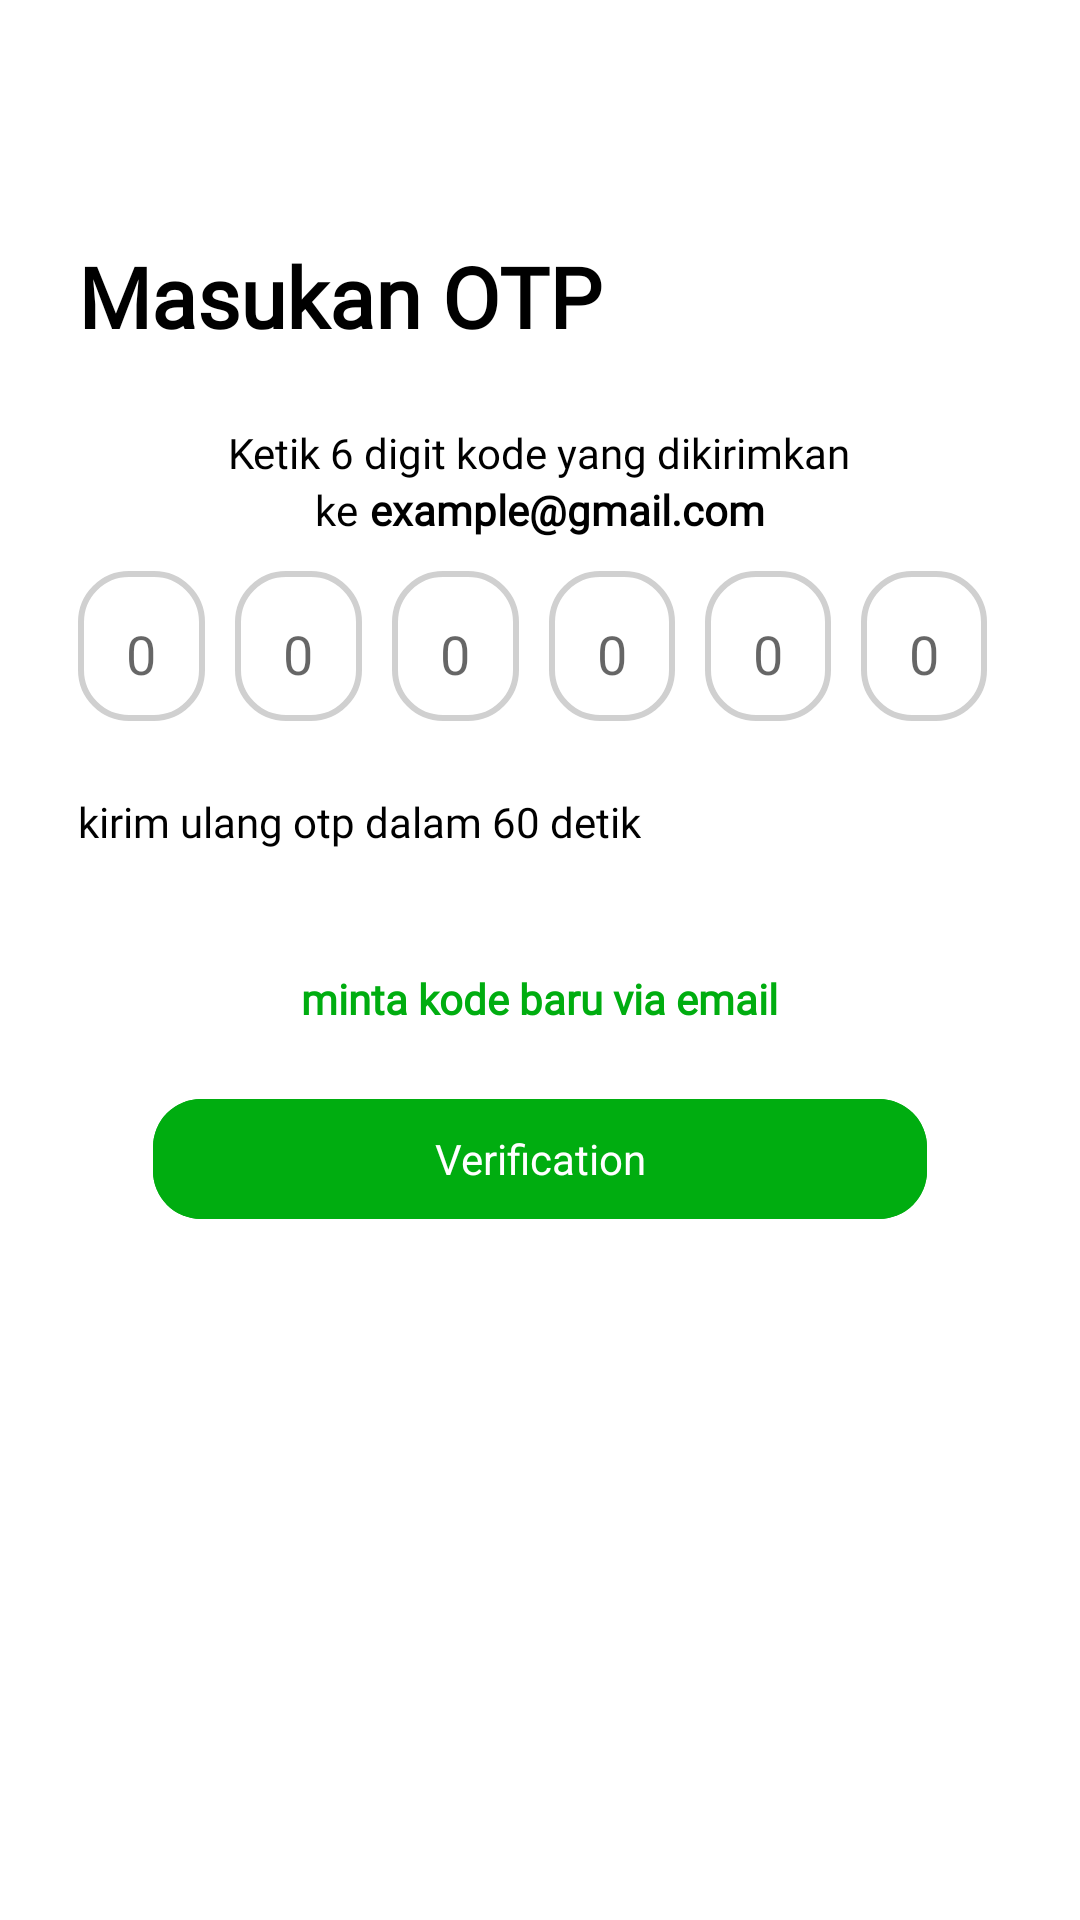

Produce the Android XML layout that renders to this screen, including the resource entries it uses.
<!-- AndroidManifest.xml: application theme Theme.FinalProject -->
<!-- res/layout/fragment_otp.xml -->
<?xml version="1.0" encoding="utf-8"?>
<androidx.constraintlayout.widget.ConstraintLayout xmlns:android="http://schemas.android.com/apk/res/android"
    xmlns:tools="http://schemas.android.com/tools"
    android:layout_width="match_parent"
    android:layout_height="match_parent"
    xmlns:app="http://schemas.android.com/apk/res-auto"
    tools:context=".view.lupapassword.OtpFragment">


    <ImageView
        android:id="@+id/back"
        android:src="@drawable/ic_back"
        android:layout_marginStart="15dp"
        android:layout_marginTop="10dp"
        android:layout_width="30dp"
        android:layout_height="30dp"
        android:contentDescription="@string/todo"
        app:layout_constraintStart_toStartOf="parent"
        app:layout_constraintTop_toTopOf="parent"/>

    <RelativeLayout
        android:layout_width="match_parent"
        android:layout_height="match_parent"
        android:layout_marginHorizontal="26dp"
        android:layout_marginTop="40dp">

        <com.google.android.material.textview.MaterialTextView
            android:id="@+id/tvMasukkanOtp"
            android:layout_width="wrap_content"
            android:layout_height="wrap_content"
            android:layout_alignParentStart="true"
            android:layout_marginTop="40dp"
            android:text="@string/masukan_otp"
            android:textColor="@color/black"
            android:textSize="28sp"
            android:textStyle="bold"
            android:fontFamily="@font/poppins_bold"/>

        <com.google.android.material.textview.MaterialTextView
            android:id="@+id/tvKodeDigit"
            android:layout_width="wrap_content"
            android:layout_height="wrap_content"
            android:layout_below="@id/tvMasukkanOtp"
            android:layout_centerInParent="true"
            android:layout_marginTop="24dp"
            android:fontFamily="@font/poppins_regular"
            android:gravity="center"
            android:text="@string/ketik_6_digit_kode_yang_dikirimkan"
            android:textColor="@color/black"
            android:textSize="14sp" />

        <LinearLayout
            android:layout_width="match_parent"
            android:layout_height="wrap_content"
            android:layout_below="@id/tvKodeDigit"
            android:gravity="center"
            >

            <com.google.android.material.textview.MaterialTextView
                android:id="@+id/tvKe"
                android:textColor="@color/black"
                android:layout_width="wrap_content"
                android:layout_height="wrap_content"
                android:layout_marginEnd="4dp"
                android:gravity="center"
                android:fontFamily="@font/poppins_regular"
                android:text="@string/ke"
                android:textSize="14sp" />

            <com.google.android.material.textview.MaterialTextView
                android:id="@+id/tvNomor"
                android:textColor="@color/black"
                android:layout_width="wrap_content"
                android:layout_height="wrap_content"
                android:maxWidth="220dp"
                android:gravity="center"
                android:textStyle="bold"
                android:fontFamily="@font/poppins_regular"
                android:text="@string/example_gmail_com"
                android:textSize="14sp" />

        </LinearLayout>


        <LinearLayout
            android:id="@+id/linearOtp"
            android:layout_width="match_parent"
            android:layout_height="wrap_content"
            android:layout_marginTop="30dp"
            android:gravity="center"
            android:layout_below="@+id/tvKodeDigit"
            android:orientation="horizontal">

            <com.google.android.material.textfield.TextInputEditText
                android:id="@+id/kode1"
                android:layout_width="50dp"
                android:layout_height="50dp"
                android:layout_weight="1"
                android:inputType="number"
                android:maxLength="1"
                android:hint="@string/_0"
                android:gravity="center"
                android:layout_marginEnd="10dp"
                android:paddingTop="5dp"
                android:textColor="@color/black"
                android:fontFamily="@font/poppins_medium"
                android:background="@drawable/shape_otp"/>

            <com.google.android.material.textfield.TextInputEditText
                android:id="@+id/kode2"
                android:layout_width="50dp"
                android:layout_height="50dp"
                android:layout_weight="1"
                android:inputType="number"
                android:maxLength="1"
                android:hint="@string/_0"
                android:gravity="center"
                android:paddingTop="5dp"
                android:layout_marginEnd="10dp"
                android:textColor="@color/black"
                android:fontFamily="@font/poppins_medium"
                android:background="@drawable/shape_otp"/>

            <com.google.android.material.textfield.TextInputEditText
                android:id="@+id/kode3"
                android:layout_width="50dp"
                android:layout_height="50dp"
                android:layout_weight="1"
                android:inputType="number"
                android:maxLength="1"
                android:hint="@string/_0"
                android:gravity="center"
                android:paddingTop="5dp"
                android:layout_marginEnd="10dp"
                android:textColor="@color/black"
                android:fontFamily="@font/poppins_medium"
                android:background="@drawable/shape_otp"/>

            <com.google.android.material.textfield.TextInputEditText
                android:id="@+id/kode4"
                android:layout_width="50dp"
                android:layout_height="50dp"
                android:layout_weight="1"
                android:inputType="number"
                android:maxLength="1"
                android:hint="@string/_0"
                android:gravity="center"
                android:paddingTop="5dp"
                android:layout_marginEnd="10dp"
                android:textColor="@color/black"
                android:fontFamily="@font/poppins_medium"
                android:background="@drawable/shape_otp"/>

            <com.google.android.material.textfield.TextInputEditText
                android:id="@+id/kode5"
                android:layout_width="50dp"
                android:layout_height="50dp"
                android:layout_weight="1"
                android:inputType="number"
                android:maxLength="1"
                android:hint="@string/_0"
                android:paddingTop="5dp"
                android:gravity="center"
                android:layout_marginEnd="10dp"
                android:textColor="@color/black"
                android:fontFamily="@font/poppins_medium"
                android:background="@drawable/shape_otp"/>

            <com.google.android.material.textfield.TextInputEditText
                android:id="@+id/kode6"
                android:layout_width="50dp"
                android:layout_height="50dp"
                android:layout_weight="1"
                android:inputType="number"
                android:maxLength="1"
                android:hint="@string/_0"
                android:gravity="center"
                android:layout_marginEnd="5dp"
                android:paddingTop="5dp"
                android:textColor="@color/black"
                android:fontFamily="@font/poppins_medium"
                android:background="@drawable/shape_otp"/>
        </LinearLayout>

        <com.google.android.material.textview.MaterialTextView
            android:id="@+id/kirimUlangKode"
            android:textSize="14sp"
            android:layout_marginTop="24dp"
            android:layout_below="@id/linearOtp"
            android:fontFamily="@font/poppins_regular"
            android:textColor="@color/black"
            android:text="@string/kirim_ulang_otp_dalam_60_detik"
            android:layout_width="wrap_content"
            android:layout_height="wrap_content"/>

        <com.google.android.material.textview.MaterialTextView
            android:id="@+id/mintaKodeVertif"
            android:layout_width="wrap_content"
            android:layout_height="wrap_content"
            android:layout_below="@+id/kirimUlangKode"
            android:layout_centerInParent="true"
            android:layout_marginTop="40dp"
            android:fontFamily="@font/poppins_bold"
            android:text="@string/minta_kode_baru_via_email"
            android:textColor="@color/DARKBLUE05"
            android:textSize="14sp"
            android:textStyle="bold" />

        <com.google.android.material.button.MaterialButton
            android:id="@+id/btnVerif"
            android:layout_marginStart="50dp"
            style="@style/Btn"
            app:cornerRadius="16dp"
            android:layout_width="match_parent"
            android:layout_height="wrap_content"
            android:layout_below="@+id/mintaKodeVertif"
            android:layout_centerHorizontal="true"
            android:layout_marginTop="20dp"
            android:text="@string/verification"
            android:textColor="@color/white" />

    </RelativeLayout>


</androidx.constraintlayout.widget.ConstraintLayout>
<!-- resources referenced by this layout -->
<resources>
  <color name="DARKBLUE05">#00AD10</color>
  <color name="black">#FF000000</color>
  <color name="white">#FFFFFFFF</color>
  <!-- drawable shape_otp (drawable) -->
  <?xml version="1.0" encoding="utf-8"?>
  <shape xmlns:android="http://schemas.android.com/apk/res/android">
  
      <corners android:radius="16dp"/>
      <solid android:color="@color/white"/>
  
      <stroke
          android:width="2dp"
          android:color="@color/NEUTRAL02"/>
  
  </shape>
  <string name="_0">0</string>
  <string name="example_gmail_com">example@gmail.com</string>
  <string name="ke">ke</string>
  <string name="ketik_6_digit_kode_yang_dikirimkan">Ketik 6 digit kode yang dikirimkan</string>
  <string name="kirim_ulang_otp_dalam_60_detik">kirim ulang otp dalam 60 detik</string>
  <string name="masukan_otp">Masukan OTP</string>
  <string name="minta_kode_baru_via_email">minta kode baru via email</string>
  <string name="todo">TODO</string>
  <string name="verification">Verification</string>
  <style name="Btn" parent="Widget.Material3.Button">
          <item name="android:textSize">14sp</item>
          <item name="android:layout_marginTop">10dp</item>
          <item name="android:layout_marginRight">5dp</item>
          <item name="android:layout_marginLeft">5dp</item>
          <item name="android:layout_marginBottom">10dp</item>
          <item name="android:backgroundTint">@color/DARKBLUE03</item>
      </style>
  <style name="Theme.FinalProject" parent="Theme.MaterialComponents.DayNight.NoActionBar">
          
          <item name="colorPrimary">@color/DARKBLUE02</item>
          <item name="colorPrimaryVariant">@color/DARKBLUE03</item>
          <item name="colorOnPrimary">@color/white</item>
          
          <item name="colorSecondary">@color/teal_200</item>
          <item name="colorSecondaryVariant">@color/teal_700</item>
          <item name="colorOnSecondary">@color/black</item>
          
          <item name="android:statusBarColor">?attr/colorPrimaryVariant</item>
          <item name="android:navigationBarColor">?attr/colorPrimaryVariant</item>
          
  
  
          <item name="bottomSheetDialogTheme">@style/bottomSheetDialogTheme</item>
      </style>
  <color name="NEUTRAL02">#D0D0D0</color>
  <color name="DARKBLUE03">#00AD10</color>
  <color name="DARKBLUE02">#00CF6C</color>
  <color name="teal_200">#FF03DAC5</color>
  <color name="teal_700">#FF018786</color>
  <style name="bottomSheetDialogTheme" parent="Theme.Design.Light.BottomSheetDialog">
          <item name="bottomSheetStyle">@style/bottomSheetStyle</item>
      </style>
  <style name="bottomSheetStyle" parent="Widget.Design.BottomSheet.Modal">
          <item name="android:background">@drawable/background_dialog</item>
      </style>
</resources>
